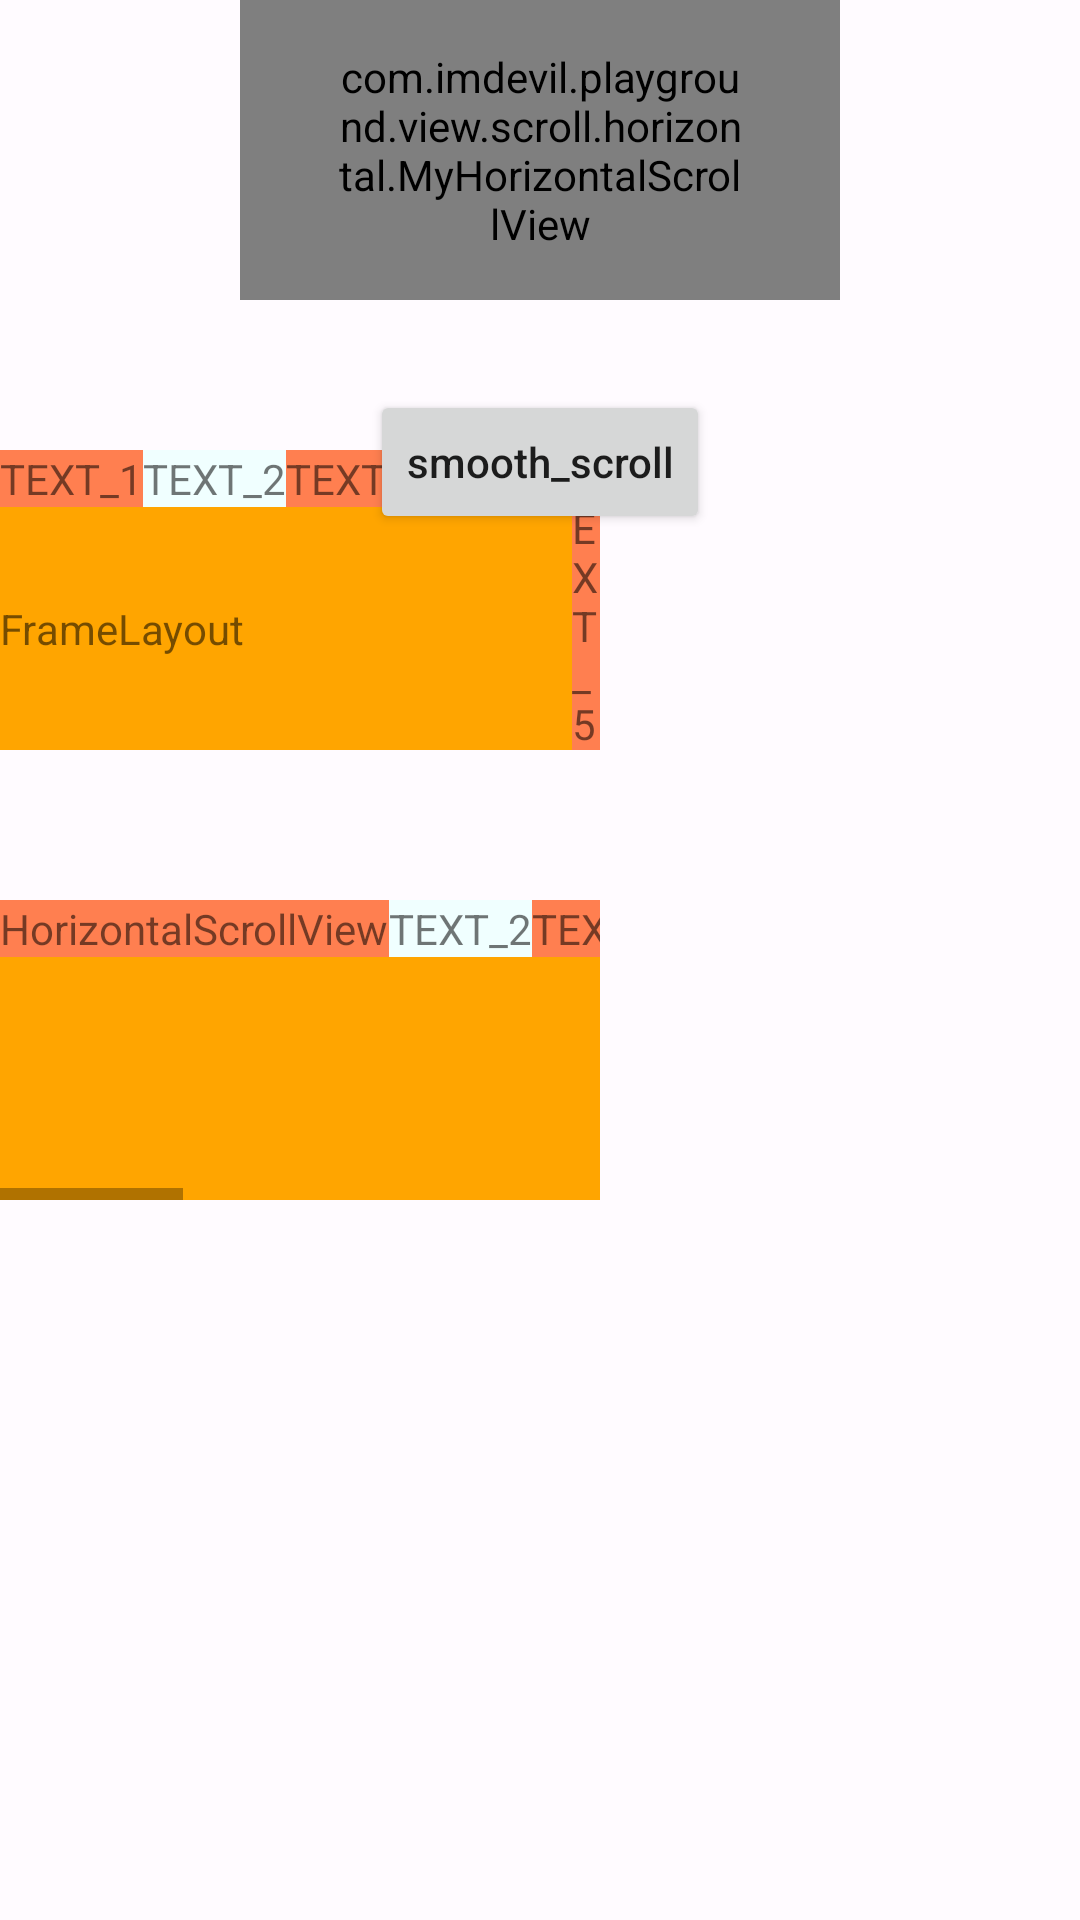

The Android layout XML behind this screen, and the referenced resources:
<!-- AndroidManifest.xml: application theme Theme.ToyAndroid -->
<!-- res/layout/activity_horizontal_scroll.xml -->
<?xml version="1.0" encoding="utf-8"?>
<androidx.constraintlayout.widget.ConstraintLayout xmlns:android="http://schemas.android.com/apk/res/android"
    xmlns:app="http://schemas.android.com/apk/res-auto"
    android:layout_width="match_parent"
    android:layout_height="match_parent">

    <com.imdevil.playground.view.scroll.horizontal.MyHorizontalScrollView
        android:id="@+id/my_horizontal_scroll_view"
        android:layout_width="200dp"
        android:layout_height="100dp"
        android:background="@color/orange"
        android:orientation="horizontal"
        android:overScrollMode="always"
        android:paddingHorizontal="32dp"
        app:layout_constraintEnd_toEndOf="parent"
        app:layout_constraintStart_toStartOf="parent"
        app:layout_constraintTop_toTopOf="parent">

        <LinearLayout
            android:layout_width="wrap_content"
            android:layout_height="match_parent">

            <TextView
                android:layout_width="wrap_content"
                android:layout_height="wrap_content"
                android:background="@color/coral"
                android:text="TEXT_1" />

            <TextView
                android:layout_width="wrap_content"
                android:layout_height="wrap_content"
                android:background="@color/azure"
                android:text="TEXT_2" />

            <TextView
                android:layout_width="wrap_content"
                android:layout_height="wrap_content"
                android:background="@color/coral"
                android:text="TEXT_3" />

            <TextView
                android:layout_width="wrap_content"
                android:layout_height="wrap_content"
                android:background="@color/azure"
                android:text="TEXT_4" />

            <TextView
                android:layout_width="wrap_content"
                android:layout_height="wrap_content"
                android:background="@color/coral"
                android:text="TEXT_5" />

            <TextView
                android:layout_width="wrap_content"
                android:layout_height="wrap_content"
                android:background="@color/azure"
                android:text="TEXT_6" />

            <TextView
                android:layout_width="wrap_content"
                android:layout_height="wrap_content"
                android:background="@color/coral"
                android:text="TEXT_7" />

            <TextView
                android:layout_width="wrap_content"
                android:layout_height="wrap_content"
                android:background="@color/azure"
                android:text="TEXT_8" />

            <TextView
                android:layout_width="wrap_content"
                android:layout_height="wrap_content"
                android:background="@color/coral"
                android:text="TEXT_9" />

        </LinearLayout>
    </com.imdevil.playground.view.scroll.horizontal.MyHorizontalScrollView>

    <Button
        android:id="@+id/smooth_scroll"
        android:layout_width="wrap_content"
        android:layout_height="wrap_content"
        android:layout_marginTop="30dp"
        android:text="smooth_scroll"
        app:layout_constraintEnd_toEndOf="parent"
        app:layout_constraintStart_toStartOf="parent"
        app:layout_constraintTop_toBottomOf="@id/my_horizontal_scroll_view" />

    <FrameLayout
        android:id="@+id/frame_layout"
        android:layout_width="200dp"
        android:layout_height="100dp"
        android:layout_marginTop="50dp"
        android:background="@color/orange"
        android:orientation="horizontal"
        app:layout_constraintStart_toStartOf="parent"
        app:layout_constraintTop_toBottomOf="@id/my_horizontal_scroll_view">

        <LinearLayout
            android:layout_width="wrap_content"
            android:layout_height="match_parent">

            <TextView
                android:layout_width="wrap_content"
                android:layout_height="wrap_content"
                android:background="@color/coral"
                android:text="TEXT_1" />

            <TextView
                android:layout_width="wrap_content"
                android:layout_height="wrap_content"
                android:background="@color/azure"
                android:text="TEXT_2" />

            <TextView
                android:layout_width="wrap_content"
                android:layout_height="wrap_content"
                android:background="@color/coral"
                android:text="TEXT_3" />

            <TextView
                android:layout_width="wrap_content"
                android:layout_height="wrap_content"
                android:background="@color/azure"
                android:text="TEXT_4" />

            <TextView
                android:layout_width="wrap_content"
                android:layout_height="wrap_content"
                android:background="@color/coral"
                android:text="TEXT_5" />

            <TextView
                android:layout_width="wrap_content"
                android:layout_height="wrap_content"
                android:background="@color/azure"
                android:text="TEXT_6" />
        </LinearLayout>

        <TextView
            android:layout_width="wrap_content"
            android:layout_height="wrap_content"
            android:layout_marginTop="50dp"
            android:text="FrameLayout" />
    </FrameLayout>

    <HorizontalScrollView
        android:id="@+id/horizontal_scroll_view"
        android:layout_width="200dp"
        android:layout_height="100dp"
        android:layout_marginTop="50dp"
        android:background="@color/orange"
        android:orientation="horizontal"
        app:layout_constraintStart_toStartOf="parent"
        app:layout_constraintTop_toBottomOf="@id/frame_layout">

        <LinearLayout
            android:layout_width="wrap_content"
            android:layout_height="match_parent">

            <TextView
                android:layout_width="wrap_content"
                android:layout_height="wrap_content"
                android:background="@color/coral"
                android:text="HorizontalScrollView" />

            <TextView
                android:layout_width="wrap_content"
                android:layout_height="wrap_content"
                android:background="@color/azure"
                android:text="TEXT_2" />

            <TextView
                android:layout_width="wrap_content"
                android:layout_height="wrap_content"
                android:background="@color/coral"
                android:text="TEXT_3" />

            <TextView
                android:layout_width="wrap_content"
                android:layout_height="wrap_content"
                android:background="@color/azure"
                android:text="TEXT_4" />

            <TextView
                android:layout_width="wrap_content"
                android:layout_height="wrap_content"
                android:background="@color/coral"
                android:text="TEXT_5" />

            <TextView
                android:layout_width="wrap_content"
                android:layout_height="wrap_content"
                android:background="@color/azure"
                android:text="TEXT_6" />

            <TextView
                android:layout_width="wrap_content"
                android:layout_height="wrap_content"
                android:background="@color/coral"
                android:text="TEXT_1" />

            <TextView
                android:layout_width="wrap_content"
                android:layout_height="wrap_content"
                android:background="@color/azure"
                android:text="TEXT_2" />

            <TextView
                android:layout_width="wrap_content"
                android:layout_height="wrap_content"
                android:background="@color/coral"
                android:text="TEXT_3" />

            <TextView
                android:layout_width="wrap_content"
                android:layout_height="wrap_content"
                android:background="@color/azure"
                android:text="TEXT_4" />

            <TextView
                android:layout_width="wrap_content"
                android:layout_height="wrap_content"
                android:background="@color/coral"
                android:text="TEXT_5" />

            <TextView
                android:layout_width="wrap_content"
                android:layout_height="wrap_content"
                android:background="@color/azure"
                android:text="TEXT_6" />
        </LinearLayout>
    </HorizontalScrollView>

</androidx.constraintlayout.widget.ConstraintLayout>
<!-- resources referenced by this layout -->
<resources>
  <color name="azure">#F0FFFF</color>
  <color name="coral">#FF7F50</color>
  <color name="orange">#FFA500</color>
  <style name="Theme.ToyAndroid" parent="Theme.MaterialComponents.DayNight.DarkActionBar">
          <item name="colorPrimary">@color/md_theme_light_primary</item>
          <item name="colorOnPrimary">@color/md_theme_light_onPrimary</item>
          <item name="colorSecondary">@color/md_theme_light_secondary</item>
          <item name="colorOnSecondary">@color/md_theme_light_onSecondary</item>
          <item name="colorError">@color/md_theme_light_error</item>
          <item name="colorOnError">@color/md_theme_light_onError</item>
          <item name="android:colorBackground">@color/md_theme_light_background</item>
          <item name="colorOnBackground">@color/md_theme_light_onBackground</item>
          <item name="colorSurface">@color/md_theme_light_surface</item>
          <item name="colorOnSurface">@color/md_theme_light_onSurface</item>
          
          <item name="android:statusBarColor" tools:targetApi="l">?attr/colorPrimary</item>
          <item name="android:windowLightStatusBar">true</item>
          
  
          <item name="textAllCaps">false</item>
      </style>
  <color name="md_theme_light_primary">#7A564A</color>
  <color name="md_theme_light_onPrimary">#FFFFFF</color>
  <color name="md_theme_light_secondary">#695C58</color>
  <color name="md_theme_light_onSecondary">#FFFFFF</color>
  <color name="md_theme_light_error">#BA1A1A</color>
  <color name="md_theme_light_onError">#FFFFFF</color>
  <color name="md_theme_light_background">#FFFBFF</color>
  <color name="md_theme_light_onBackground">#1E1B1A</color>
  <color name="md_theme_light_surface">#FFFBFF</color>
  <color name="md_theme_light_onSurface">#1E1B1A</color>
</resources>
